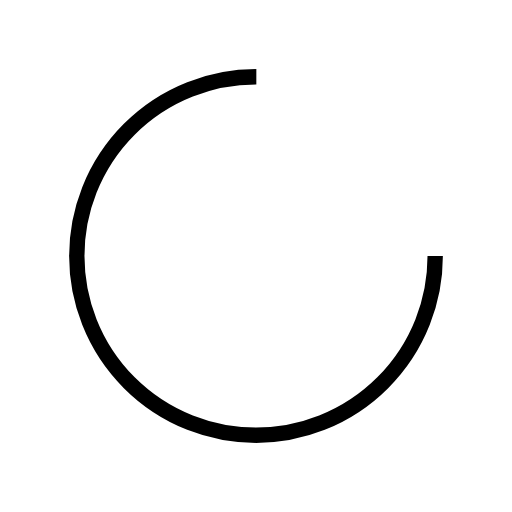
t = 0.00 s
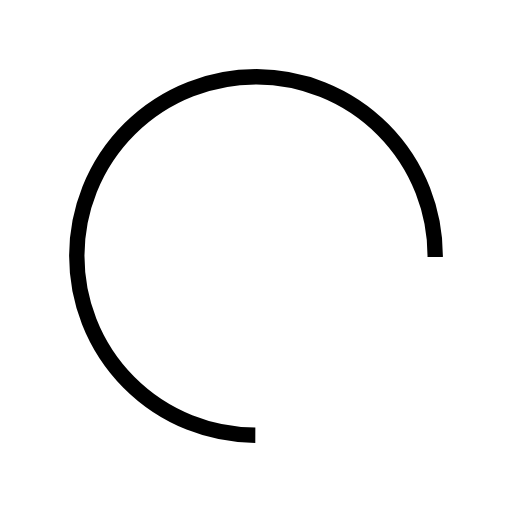
t = 0.14 s
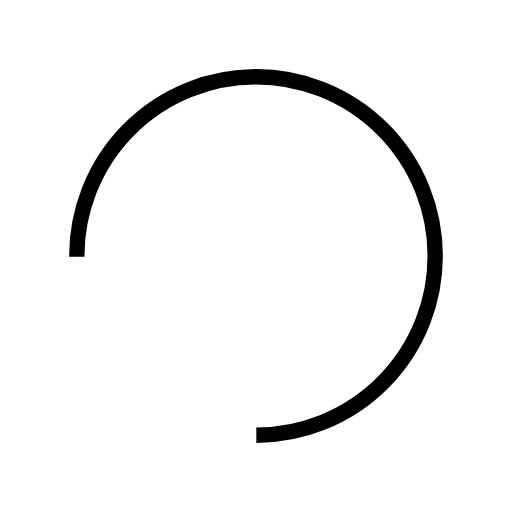
t = 0.28 s
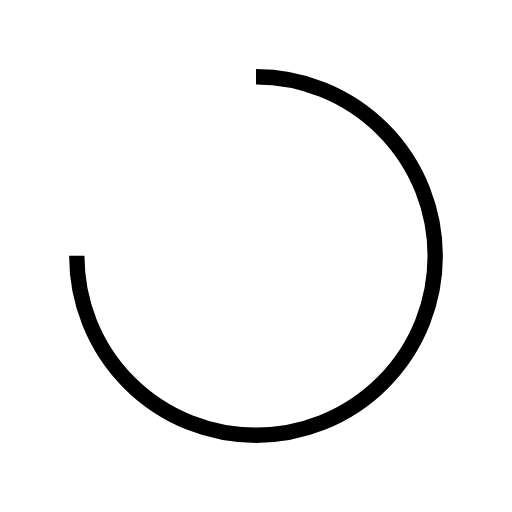
t = 0.42 s

The animated SVG that drew these frames (rendered in a browser with its animation timeline set to each time). Animation: 1 SMIL element (animateTransform=1); one cycle of 0.56 s, repeats indefinitely.

<?xml version="1.0" encoding="utf-8"?>
<svg xmlns="http://www.w3.org/2000/svg" xmlns:xlink="http://www.w3.org/1999/xlink" style="margin: auto; background: none; display: block; shape-rendering: auto;" width="44px" height="44px" viewBox="0 0 100 100" preserveAspectRatio="xMidYMid">
<circle cx="50" cy="50" fill="none" stroke="#000000" stroke-width="3" r="35" stroke-dasharray="164.93361431346415 56.97787143782138">
  <animateTransform attributeName="transform" type="rotate" repeatCount="indefinite" dur="0.5586592178770949s" values="0 50 50;360 50 50" keyTimes="0;1"></animateTransform>
</circle>
<!-- [ldio] generated by https://loading.io/ --></svg>
